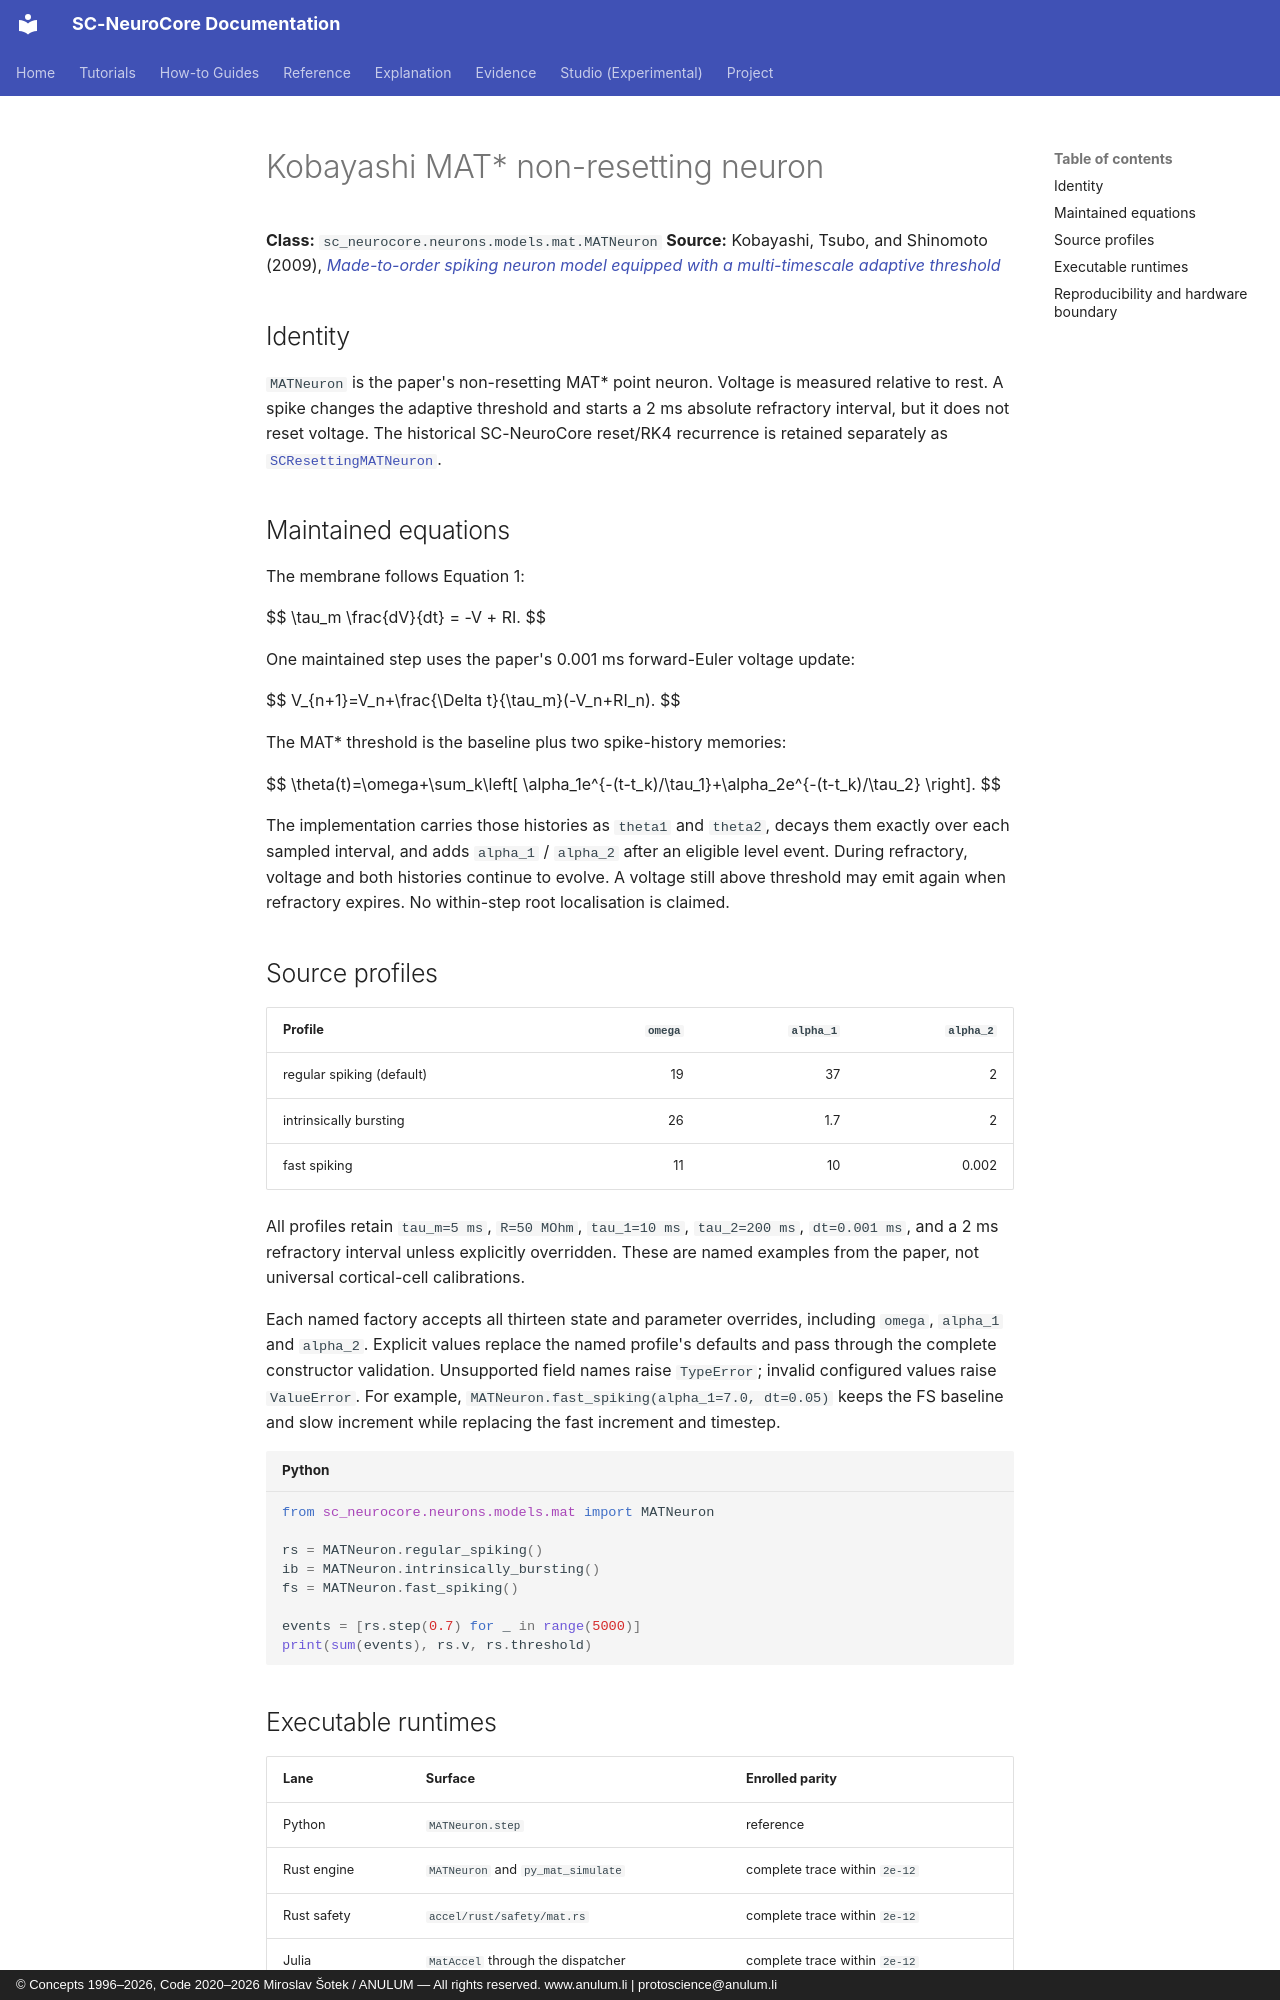

repository: anulum/sc-neurocore · page: api/models/mat/index.html · generator: mkdocs · copyright: © Concepts 1996–2026, Code 2020–2026 Miroslav Šotek / ANULUM — All rights reserved. www.anulum.li | protoscience@anulum.li

# Kobayashi MAT* non-resetting neuron

**Class:** `sc_neurocore.neurons.models.mat.MATNeuron`
**Source:** Kobayashi, Tsubo, and Shinomoto (2009),
[*Made-to-order spiking neuron model equipped with a multi-timescale adaptive threshold*](https://doi.org/10.3389/neuro.10.009.2009)

## Identity

`MATNeuron` is the paper's non-resetting MAT* point neuron. Voltage is measured
relative to rest. A spike changes the adaptive threshold and starts a 2 ms
absolute refractory interval, but it does not reset voltage. The historical
SC-NeuroCore reset/RK4 recurrence is retained separately as
[`SCResettingMATNeuron`](sc_resetting_mat.md).

## Maintained equations

The membrane follows Equation 1:

$$
\tau_m \frac{dV}{dt} = -V + RI.
$$

One maintained step uses the paper's 0.001 ms forward-Euler voltage update:

$$
V_{n+1}=V_n+\frac{\Delta t}{\tau_m}(-V_n+RI_n).
$$

The MAT* threshold is the baseline plus two spike-history memories:

$$
\theta(t)=\omega+\sum_k\left[
\alpha_1e^{-(t-t_k)/\tau_1}+\alpha_2e^{-(t-t_k)/\tau_2}
\right].
$$

The implementation carries those histories as `theta1` and `theta2`, decays
them exactly over each sampled interval, and adds `alpha_1` / `alpha_2` after an
eligible level event. During refractory, voltage and both histories continue to
evolve. A voltage still above threshold may emit again when refractory expires.
No within-step root localisation is claimed.

## Source profiles

| Profile | `omega` | `alpha_1` | `alpha_2` |
|---|---:|---:|---:|
| regular spiking (default) | 19 | 37 | 2 |
| intrinsically bursting | 26 | 1.7 | 2 |
| fast spiking | 11 | 10 | 0.002 |

All profiles retain `tau_m=5 ms`, `R=50 MOhm`, `tau_1=10 ms`,
`tau_2=200 ms`, `dt=0.001 ms`, and a 2 ms refractory interval unless explicitly
overridden. These are named examples from the paper, not universal cortical-cell
calibrations.

Each named factory accepts all thirteen state and parameter overrides, including
`omega`, `alpha_1` and `alpha_2`. Explicit values replace the named profile's
defaults and pass through the complete constructor validation. Unsupported
field names raise `TypeError`; invalid configured values raise `ValueError`.
For example, `MATNeuron.fast_spiking(alpha_1=7.0, dt=0.05)` keeps the FS baseline
and slow increment while replacing the fast increment and timestep.

```python
from sc_neurocore.neurons.models.mat import MATNeuron

rs = MATNeuron.regular_spiking()
ib = MATNeuron.intrinsically_bursting()
fs = MATNeuron.fast_spiking()

events = [rs.step(0.7) for _ in range(5000)]
print(sum(events), rs.v, rs.threshold)
```
